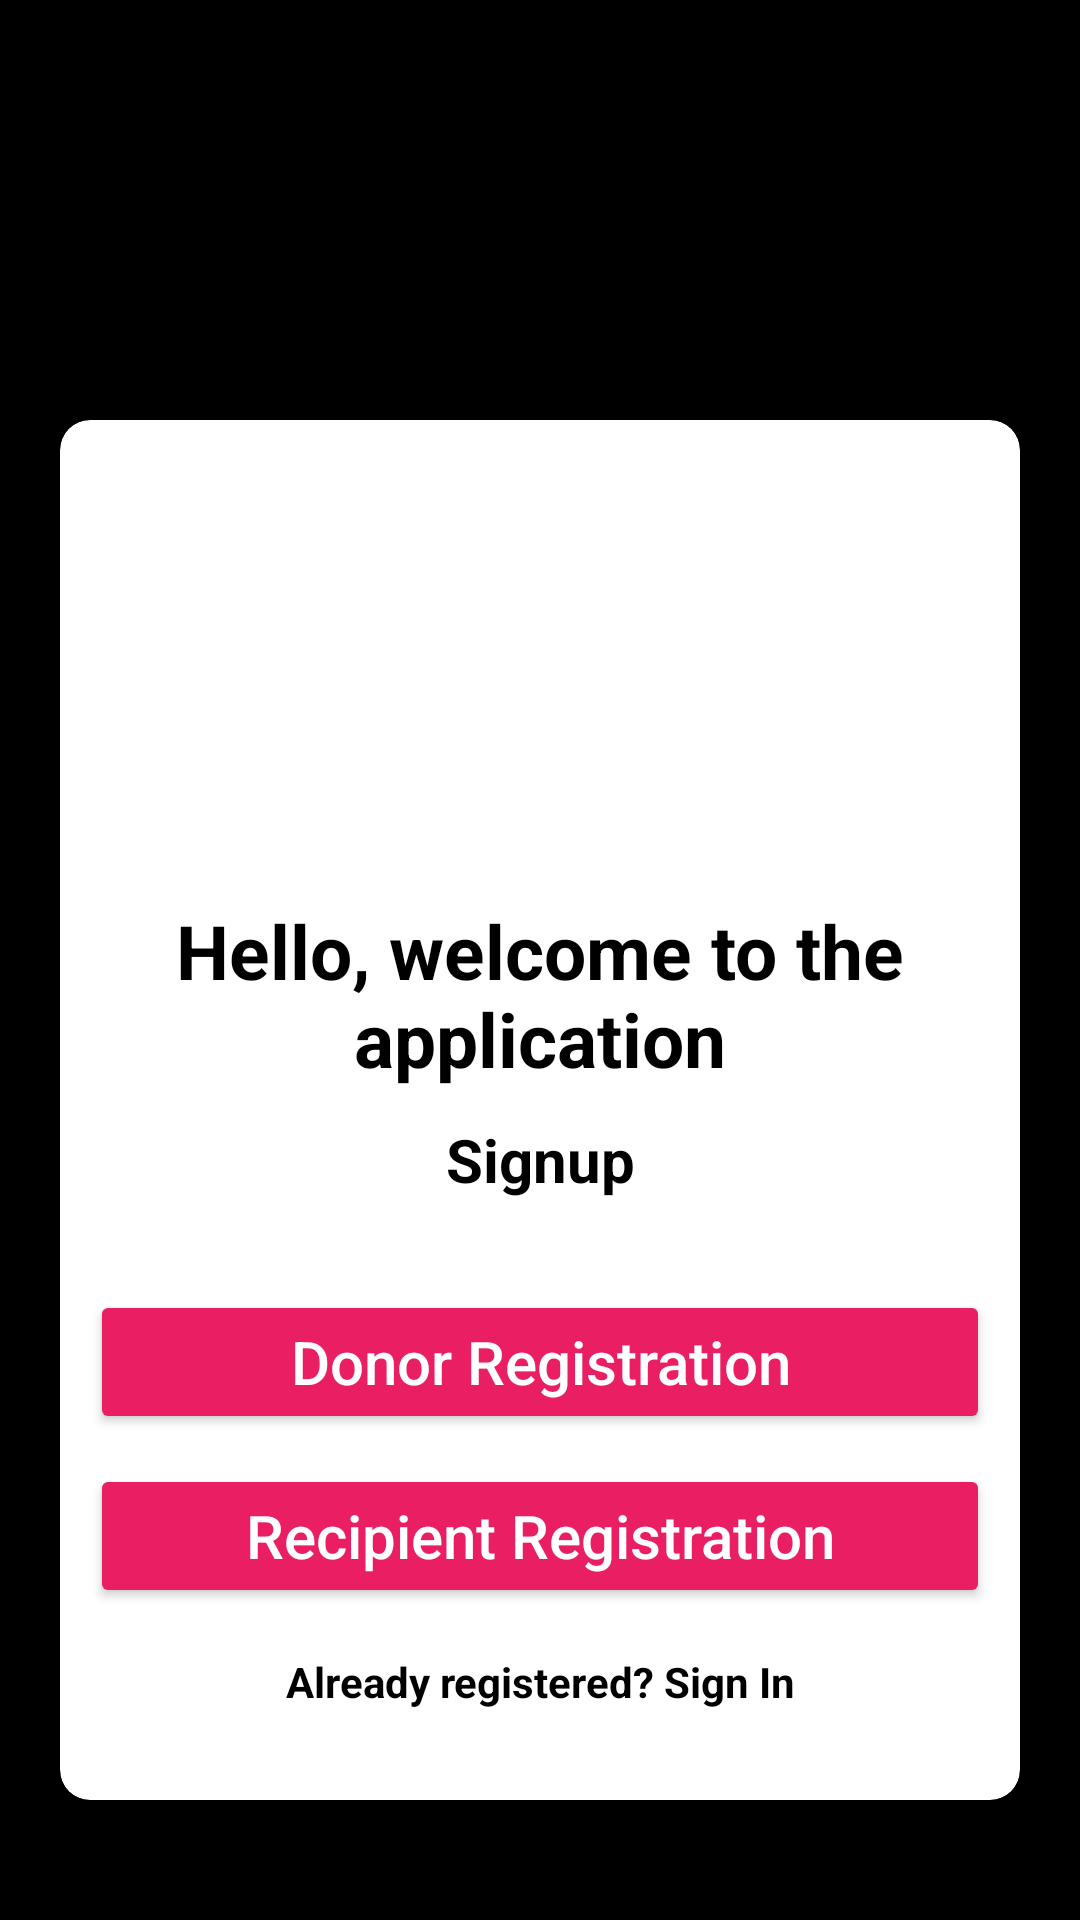

Layout XML and referenced resources for this Android screen:
<!-- AndroidManifest.xml: application theme AppTheme -->
<!-- res/layout/activity_select_registration.xml -->
<?xml version="1.0" encoding="utf-8"?>
<LinearLayout xmlns:android="http://schemas.android.com/apk/res/android"
    xmlns:app="http://schemas.android.com/apk/res-auto"
    xmlns:tools="http://schemas.android.com/tools"
    android:layout_width="match_parent"
    android:layout_height="match_parent"
    android:orientation="vertical"
    android:padding="20dp"
    android:background="@color/black"
    tools:context=".SelectRegistrationActivity">
    <androidx.cardview.widget.CardView
        android:layout_width="match_parent"
        android:layout_height="wrap_content"
        android:layout_marginTop="120dp"
        app:cardCornerRadius="10dp"
        app:cardElevation="10dp"
        android:background="#fff"
        android:elevation="10dp">
        <LinearLayout
            android:layout_width="match_parent"
            android:layout_height="wrap_content"
            android:layout_margin="10dp"
            android:orientation="vertical">

            <ImageView
                android:layout_width="120dp"
                android:layout_height="150dp"
                android:layout_gravity="center"
                android:layout_marginTop="0dp"
                android:src="@drawable/applogo" />

            <TextView
            android:text="Hello, welcome to the application"
            android:textColor="#000"
            android:textSize="25sp"
            android:textStyle="bold"
            android:gravity="center"
            android:layout_width="match_parent"
            android:layout_height="wrap_content"/>
        <TextView
            android:text="Signup"
            android:textColor="#000"
            android:textSize="20sp"
            android:textStyle="bold"
            android:gravity="center"
            android:layout_marginTop="10dp"
            android:layout_width="match_parent"
            android:layout_height="wrap_content"/>
        <LinearLayout
            android:layout_width="match_parent"
            android:layout_height="wrap_content"
            android:layout_marginTop="10dp"
            android:orientation="vertical"
            android:layout_marginBottom="20dp">
            <Button
                android:id="@+id/donorButton"
                android:text="Donor Registration"
                android:textAllCaps="false"
                android:layout_marginTop="20dp"
                android:layout_gravity="center"
                android:textColor="#fff"
                android:textSize="20sp"
                android:backgroundTint="#E91E63"
                android:layout_width="300dp"
                android:layout_height="wrap_content"/>
            <Button
                android:id="@+id/recipientButton"
                android:text="Recipient Registration"
                android:textAllCaps="false"
                android:layout_marginTop="10dp"
                android:layout_gravity="center"
                android:textColor="#fff"
                android:textSize="20sp"
                android:backgroundTint="#E91E63"
                android:layout_width="300dp"
                android:layout_height="wrap_content"/>
            <TextView
                android:id="@+id/backButton"
                android:text="Already registered? Sign In"
                android:layout_marginTop="15dp"
                android:textColor="#000"
                android:textStyle="bold"
                android:gravity="center"
                android:layout_width="match_parent"
                android:layout_height="wrap_content"/>
        </LinearLayout>
    </LinearLayout>
    </androidx.cardview.widget.CardView>
</LinearLayout>
<!-- resources referenced by this layout -->
<resources>

  <!-- not gathered from this repository: default colours our renderer supplied (Android Studio template values) -->
  <color name="black">#FF000000</color>
</resources>
